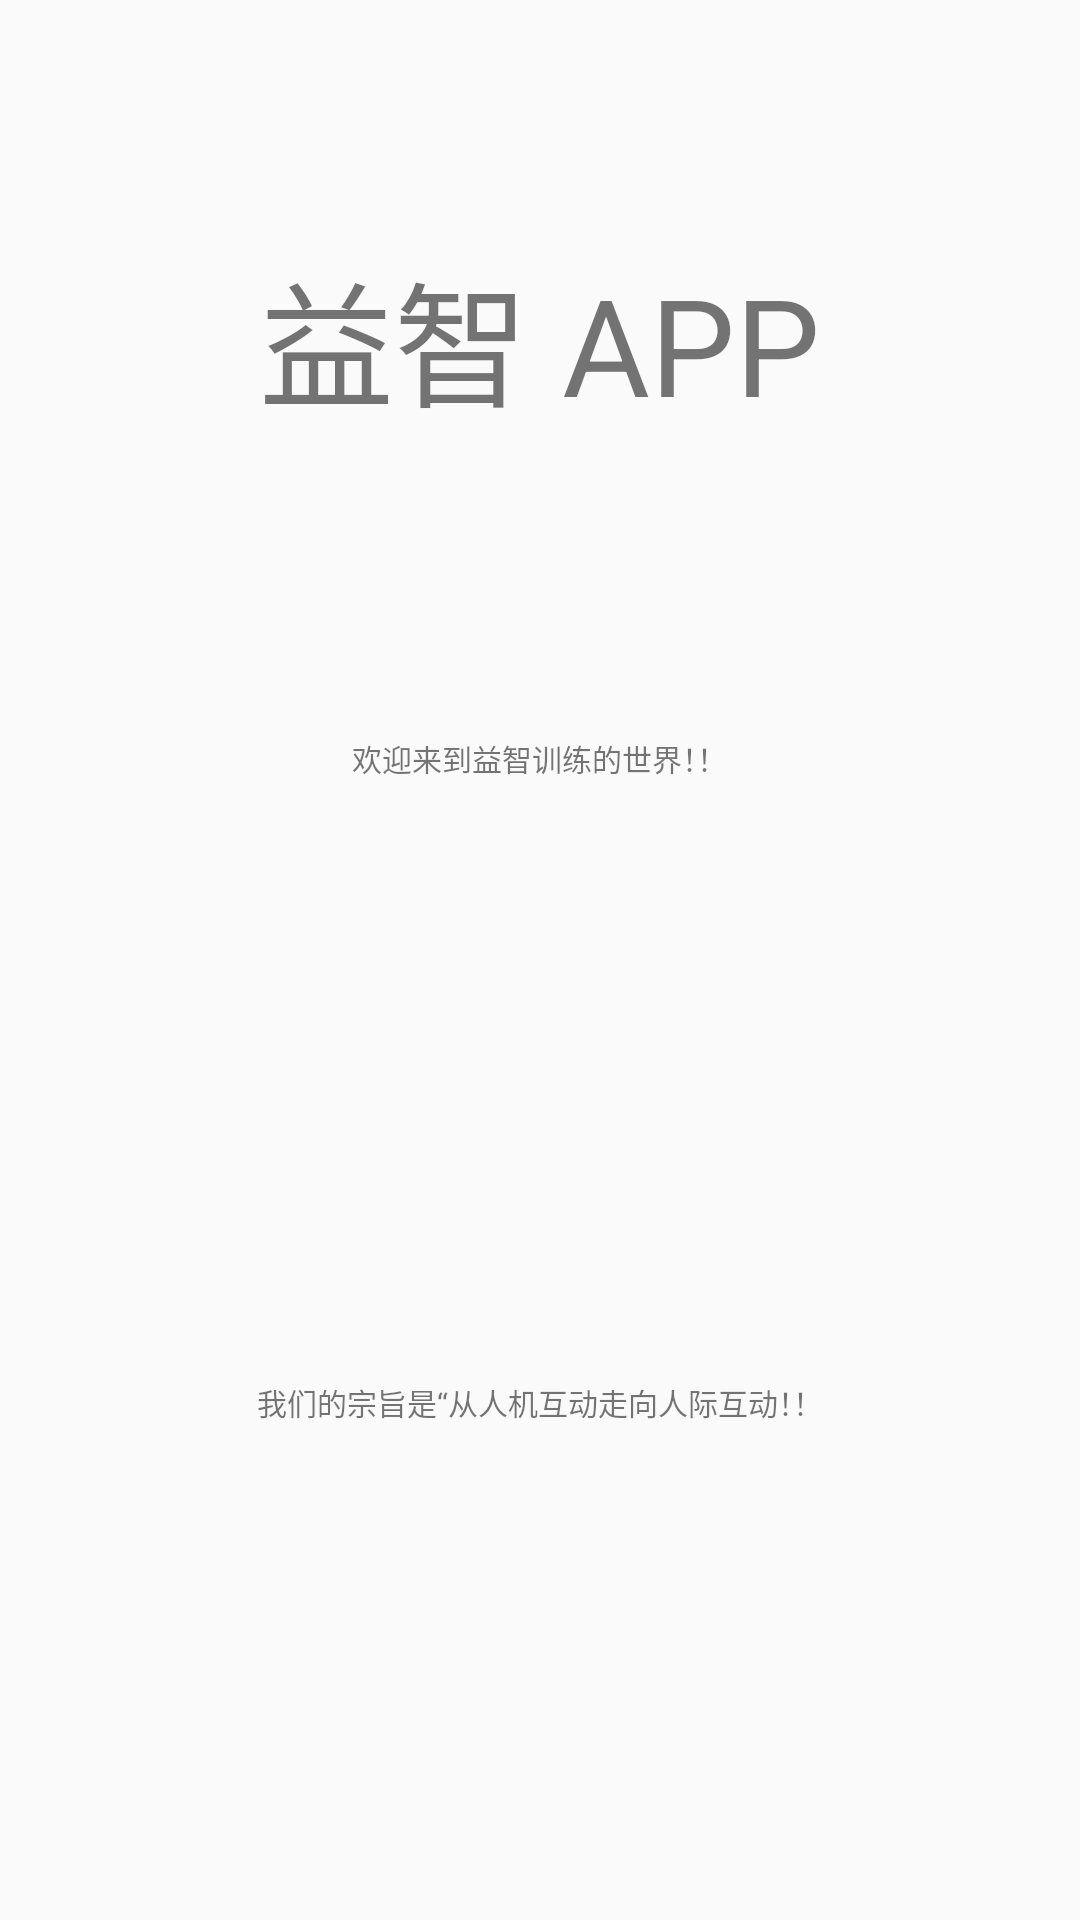

Here is an Android app screen rendered from its layout file. Give the layout XML and the strings, colors and styles it references.
<!-- AndroidManifest.xml: application theme AppTheme -->
<!-- res/layout/index.xml -->
<?xml version="1.0" encoding="utf-8"?>
<android.support.constraint.ConstraintLayout
    xmlns:android="http://schemas.android.com/apk/res/android"
    android:layout_width="match_parent"
    android:layout_height="match_parent">

    <LinearLayout
        android:layout_width="match_parent"
        android:layout_height="wrap_content"
        android:orientation="vertical">

        <TextView
            android:layout_width="wrap_content"
            android:layout_height="wrap_content"
            android:textSize="45dp"
            android:layout_gravity="center_horizontal"
            android:text="益智 APP"
            android:layout_marginTop="80dp"/>

        <ImageView
            android:layout_width="wrap_content"
            android:layout_height="wrap_content"
            android:layout_gravity="center_horizontal"
            android:layout_marginTop="50dp"
            android:src="@mipmap/ic_launcher"/>

        <TextView
            android:layout_width="wrap_content"
            android:layout_height="wrap_content"
            android:textSize="10dp"
            android:layout_gravity="center_horizontal"
            android:layout_marginTop="50dp"
            android:text="欢迎来到益智训练的世界！！"/>

        <TextView
            android:layout_width="wrap_content"
            android:layout_height="wrap_content"
            android:textSize="10dp"
            android:layout_gravity="center_horizontal"
            android:layout_marginTop="200dp"
            android:text="我们的宗旨是“从人机互动走向人际互动！！"/>
    </LinearLayout>
</android.support.constraint.ConstraintLayout>
<!-- resources referenced by this layout -->
<resources>
  <style name="AppTheme" parent="Base.Theme.AppCompat.Light.DarkActionBar">
          
          <item name="colorPrimary">@color/colorPrimary</item>
          <item name="colorPrimaryDark">@color/colorPrimaryDark</item>
          <item name="colorAccent">@color/colorAccent</item>
      </style>
  <color name="colorPrimary">#3F51B5</color>
  <color name="colorPrimaryDark">#303F9F</color>
  <color name="colorAccent">#FF4081</color>
</resources>
